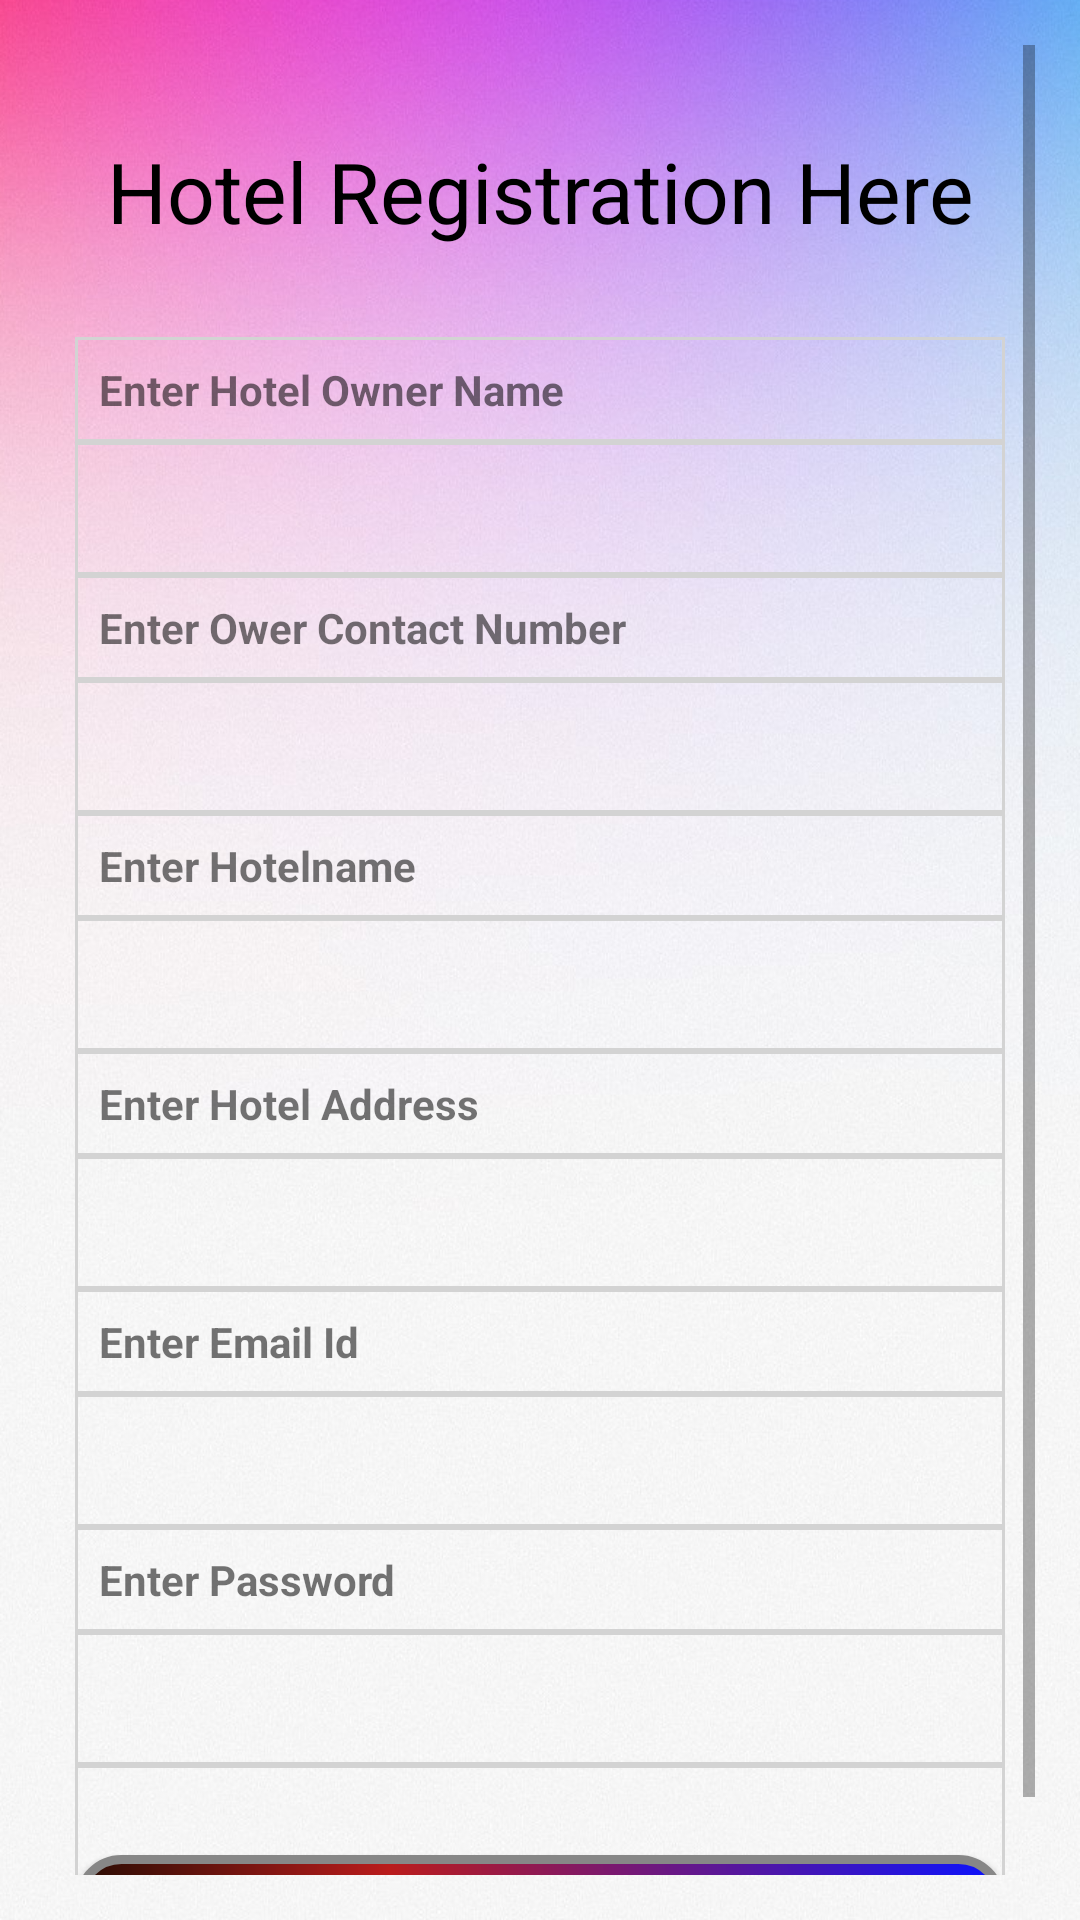

Produce the Android XML layout that renders to this screen, including the resource entries it uses.
<!-- AndroidManifest.xml: application theme AppTheme -->
<!-- res/layout/activity_registraion_admin.xml -->
<?xml version="1.0" encoding="utf-8"?>
<LinearLayout xmlns:android="http://schemas.android.com/apk/res/android"
    xmlns:app="http://schemas.android.com/apk/res-auto"
    xmlns:tools="http://schemas.android.com/tools"
    android:layout_width="fill_parent"
    android:layout_height="match_parent"
    android:background="@drawable/pink"
    tools:context="com.example.ibase.foodresturantsystem.Addmenu">


    <ScrollView
        android:id="@+id/login_form"
        android:layout_width="match_parent"
        android:layout_height="match_parent"
        android:padding="15dp">

        <TableLayout
            android:id="@+id/table2"
            android:layout_width="fill_parent"
            android:layout_below="@+id/test_button_text23"
            android:layout_marginLeft="10dp"
            android:layout_marginBottom="20dp"
            android:layout_marginRight="10dp"
            android:layout_height="fill_parent"
            android:stretchColumns="*">


            <TextView
                android:layout_width="wrap_content"
                android:layout_height="wrap_content"
                android:text="Hotel Registration Here"
                android:layout_marginTop="30dp"
                android:layout_marginBottom="30dp"
                android:textSize="28dp"
                android:gravity="center_horizontal"
                android:textColor="@color/black"/>



            <TableRow
                android:layout_width="match_parent"
                android:layout_height="match_parent"
                android:background="@drawable/border">

                <TextView
                    android:gravity="left"
                    android:text="Enter Hotel Owner Name"
                    android:padding="8dp"
                    android:background="@drawable/border"
                    android:textStyle="bold"/>



            </TableRow>

            <TableRow
                android:layout_width="match_parent"
                android:layout_height="match_parent"
                android:background="@drawable/border">



                <EditText
                    android:id="@+id/name"
                    android:layout_width="match_parent"
                    android:layout_height="wrap_content"
                    android:layout_weight="1"
                    android:ems="10"
                    android:padding="10dp"
                    android:background="@drawable/border"
                    android:inputType="textPersonName"
                    />


            </TableRow>


            <TableRow
                android:layout_width="match_parent"
                android:layout_height="match_parent"
                android:background="@drawable/border">

                <TextView
                    android:gravity="left"
                    android:text="Enter Ower Contact Number"
                    android:background="@drawable/border"
                    android:padding="8dp"
                    android:textStyle="bold"/>



            </TableRow>

            <TableRow
                android:layout_width="match_parent"
                android:layout_height="match_parent"
                android:background="@drawable/border">

                <EditText
                    android:id="@+id/contactnumber"
                    android:layout_width="match_parent"
                    android:layout_height="wrap_content"
                    android:layout_weight="1"
                    android:padding="10dp"
                    android:ems="10"
                    android:background="@drawable/border"
                    android:inputType="number"
                    />


            </TableRow>




            <TableRow
                android:layout_width="match_parent"
                android:layout_height="match_parent"
                android:background="@drawable/border">

                <TextView
                    android:gravity="left"
                    android:text="Enter Hotelname"
                    android:padding="8dp"
                    android:background="@drawable/border"
                    android:textStyle="bold"/>



            </TableRow>

            <TableRow
                android:layout_width="match_parent"
                android:layout_height="match_parent"
                android:background="@drawable/border">



                <EditText
                    android:id="@+id/hotelname"
                    android:layout_width="match_parent"
                    android:layout_height="wrap_content"
                    android:layout_weight="1"
                    android:ems="10"
                    android:padding="10dp"
                    android:background="@drawable/border"
                    android:inputType="textPersonName"
                    />


            </TableRow>

            <TableRow
                android:layout_width="match_parent"
                android:layout_height="match_parent"
                android:background="@drawable/border">

                <TextView
                    android:gravity="left"
                    android:text="Enter Hotel Address"
                    android:padding="8dp"
                    android:background="@drawable/border"
                    android:textStyle="bold"/>



            </TableRow>

            <TableRow
                android:layout_width="match_parent"
                android:layout_height="match_parent"
                android:background="@drawable/border">



                <EditText
                    android:id="@+id/address"
                    android:layout_width="match_parent"
                    android:layout_height="wrap_content"
                    android:layout_weight="1"
                    android:ems="10"
                    android:padding="10dp"
                    android:background="@drawable/border"
                    android:inputType="textPersonName"
                    />


            </TableRow>





            <TableRow
                android:layout_width="match_parent"
                android:layout_height="match_parent"
                android:background="@drawable/border">

                <TextView
                    android:gravity="left"
                    android:text="Enter Email Id"
                    android:padding="8dp"
                    android:background="@drawable/border"
                    android:textStyle="bold"/>



            </TableRow>

            <TableRow
                android:layout_width="match_parent"
                android:layout_height="match_parent"
                android:background="@drawable/border">

                <EditText
                    android:id="@+id/emailid"
                    android:layout_width="match_parent"
                    android:layout_height="wrap_content"
                    android:layout_weight="1"
                    android:ems="10"
                    android:padding="10dp"
                    android:background="@drawable/border"
                    android:inputType="text"
                    />


            </TableRow>

            <TableRow
                android:layout_width="match_parent"
                android:layout_height="match_parent"
                android:background="@drawable/border">

                <TextView
                    android:gravity="left"
                    android:text="Enter Password"
                    android:padding="8dp"
                    android:background="@drawable/border"
                    android:textStyle="bold"/>



            </TableRow>

            <TableRow
                android:layout_width="match_parent"
                android:layout_height="match_parent"
                android:background="@drawable/border">

                <EditText
                    android:id="@+id/password"
                    android:layout_width="match_parent"
                    android:layout_height="wrap_content"
                    android:layout_weight="1"
                    android:ems="10"
                    android:padding="10dp"
                    android:background="@drawable/border"
                    android:inputType="textPassword"
                    />


            </TableRow>


            <TableRow
                android:layout_width="match_parent"
                android:layout_height="match_parent"
                android:background="@drawable/border">




                <Button
                    android:id="@+id/submit"
                    android:layout_width="wrap_content"
                    android:layout_height="wrap_content"
                    android:layout_weight="1"
                    android:layout_marginTop="30dp"

                    android:background="@drawable/buttonshape2"
                    android:shadowColor="#A8A8A8"
                    android:textColor="@color/white"
                    android:shadowDx="0"
                    android:shadowDy="0"
                    android:shadowRadius="5"

                    android:text="Submit" />


            </TableRow>


        </TableLayout>
    </ScrollView>
</LinearLayout>
<!-- resources referenced by this layout -->
<resources>
  <color name="black">#000000</color>
  <color name="white">#FFFFFF</color>
  <!-- drawable border (drawable) -->
  <?xml version="1.0" encoding="utf-8"?>
  <shape
      xmlns:android="http://schemas.android.com/apk/res/android"
      android:shape= "rectangle"  >
  
      <stroke android:width="1dp"  android:color="#D3D3D3"/>
  </shape>
  <!-- drawable buttonshape2 (drawable) -->
  <?xml version="1.0" encoding="utf-8"?>
  <shape xmlns:android="http://schemas.android.com/apk/res/android" android:shape="rectangle" >
      <corners
          android:radius="14dp"
          />
      <gradient
          android:angle="45"
          android:centerX="35%"
          android:centerColor="#BA1C1C"
          android:startColor="#210C02"
          android:endColor="#0A12FF"
          android:type="linear"
          />
      <padding
          android:left="0dp"
          android:top="0dp"
          android:right="0dp"
          android:bottom="0dp"
          />
      <size
          android:width="270dp"
          android:height="50dp"
          />
      <stroke
          android:width="3dp"
          android:color="#878787"
          />
  </shape>
  <!-- drawable pink: png bitmap (drawable, 869378 bytes) -->
  <style name="AppTheme" parent="Theme.AppCompat.DayNight.NoActionBar">
          
          <item name="colorPrimary">@color/colorPrimary</item>
          <item name="colorPrimaryDark">@color/colorPrimaryDark</item>
          <item name="colorAccent">@color/colorAccent</item>
      </style>
  <color name="colorPrimary">#3F51B5</color>
  <color name="colorPrimaryDark">#303F9F</color>
  <color name="colorAccent">#FF4081</color>
</resources>
